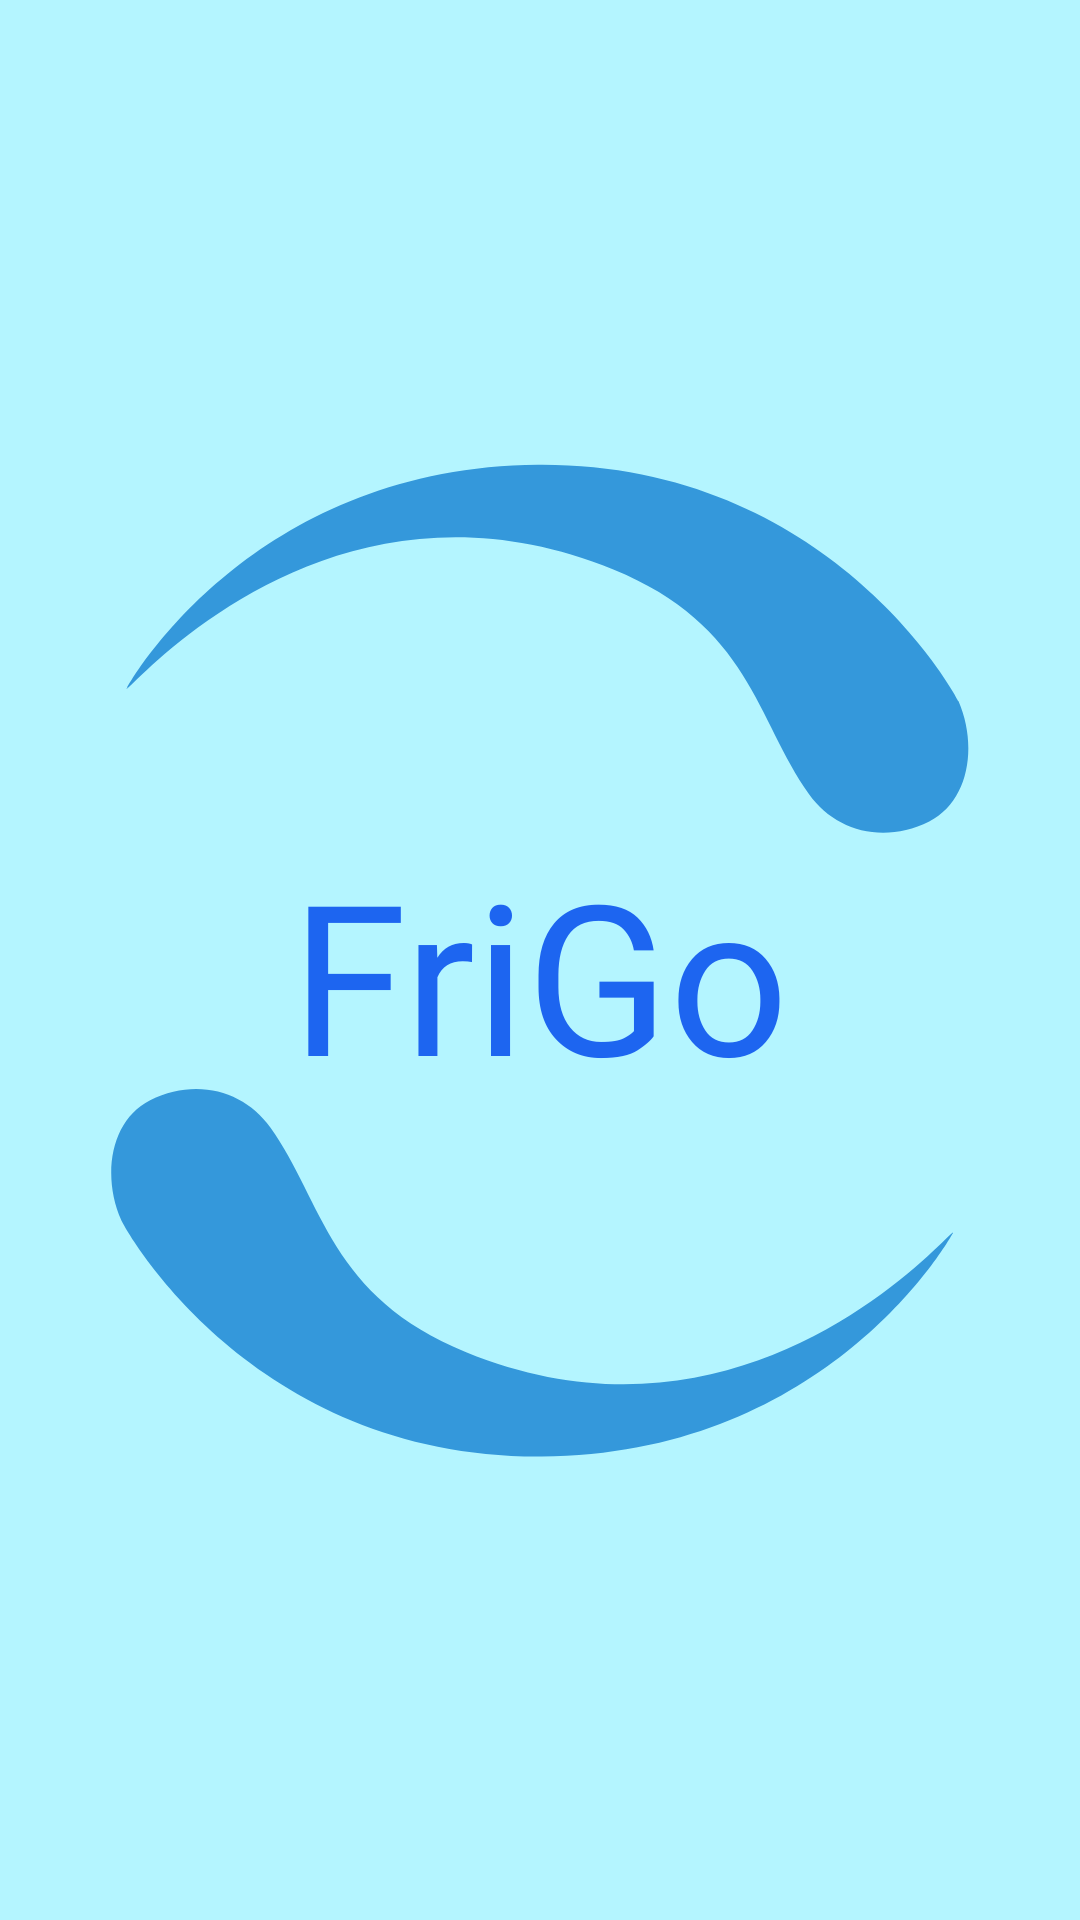

Produce the Android XML layout that renders to this screen, including the resource entries it uses.
<!-- AndroidManifest.xml: application theme AppTheme -->
<!-- res/layout/activity_loading.xml -->
<?xml version="1.0" encoding="utf-8"?>
<androidx.constraintlayout.widget.ConstraintLayout xmlns:android="http://schemas.android.com/apk/res/android"
    xmlns:app="http://schemas.android.com/apk/res-auto"
    android:id="@+id/linearLayout4"
    android:layout_width="match_parent"
    android:layout_height="match_parent"
    android:background="@color/colorPrimary"
    android:gravity="center">

    <TextView
        android:id="@+id/app_name_textview"
        android:layout_width="0dp"
        android:layout_height="182dp"
        android:layout_marginStart="49dp"
        android:layout_marginEnd="49dp"
        android:fontFamily="@font/comfortaa_light"
        android:gravity="bottom"
        android:paddingBottom="40dp"
        android:text="FriGo"
        android:textAlignment="center"
        android:textColor="@color/colorAccent"
        android:textSize="70sp"
        app:layout_constraintBottom_toBottomOf="parent"
        app:layout_constraintEnd_toEndOf="parent"
        app:layout_constraintStart_toStartOf="parent"
        app:layout_constraintTop_toTopOf="parent" />


    <ImageView
        android:id="@+id/loading_imageview"
        android:layout_width="0dp"
        android:layout_height="373dp"

        android:layout_marginStart="14dp"
        android:layout_marginEnd="14dp"
        android:src="@drawable/loading"
        app:layout_constraintBottom_toBottomOf="parent"
        app:layout_constraintEnd_toEndOf="parent"
        app:layout_constraintStart_toStartOf="parent"
        app:layout_constraintTop_toTopOf="parent" />

</androidx.constraintlayout.widget.ConstraintLayout>
<!-- resources referenced by this layout -->
<resources>
  <color name="colorAccent">#1d65f0</color>
  <color name="colorPrimary">#b4f5ff</color>
  <!-- drawable loading (drawable) -->
  <vector xmlns:android="http://schemas.android.com/apk/res/android"
      android:width="200dp"
      android:height="200dp"
      android:viewportWidth="128"
      android:viewportHeight="128">
      <path
          android:fillColor="#3498db"
          android:pathData="M10.96,28.9C12.46,26.14 28.4,0.5 63.76,0.24c37.1,-0.26 53.48,29.12 54.03,30.38 2.44,5.63 1.4,12.86 -3.77,15.44 -5.93,2.96 -12.13,1.18 -15.44,-3.5 -6.83,-9.6 -7.58,-21.7 -25.15,-28.87 -38.08,-15.57 -64.03,18 -62.5,15.2zM117,99.06c-1.48,2.74 -17.42,28.4 -52.78,28.63 -37.1,0.25 -53.5,-29.1 -54.04,-30.4 -2.48,-5.6 -1.43,-12.82 3.72,-15.4 5.94,-2.96 12.15,-1.17 15.45,3.5 6.84,9.62 7.58,21.7 25.16,28.88 38.1,15.54 64.06,-18 62.5,-15.2z" />
  </vector>
  <style name="AppTheme" parent="Theme.MaterialComponents.Light.NoActionBar">
          
          <item name="colorPrimary">@color/colorPrimary</item>
          <item name="colorPrimaryDark">@color/colorPrimaryDark</item>
          <item name="colorAccent">@color/colorAccent</item>
      </style>
  <color name="colorPrimaryDark">#55c7ff</color>
</resources>
